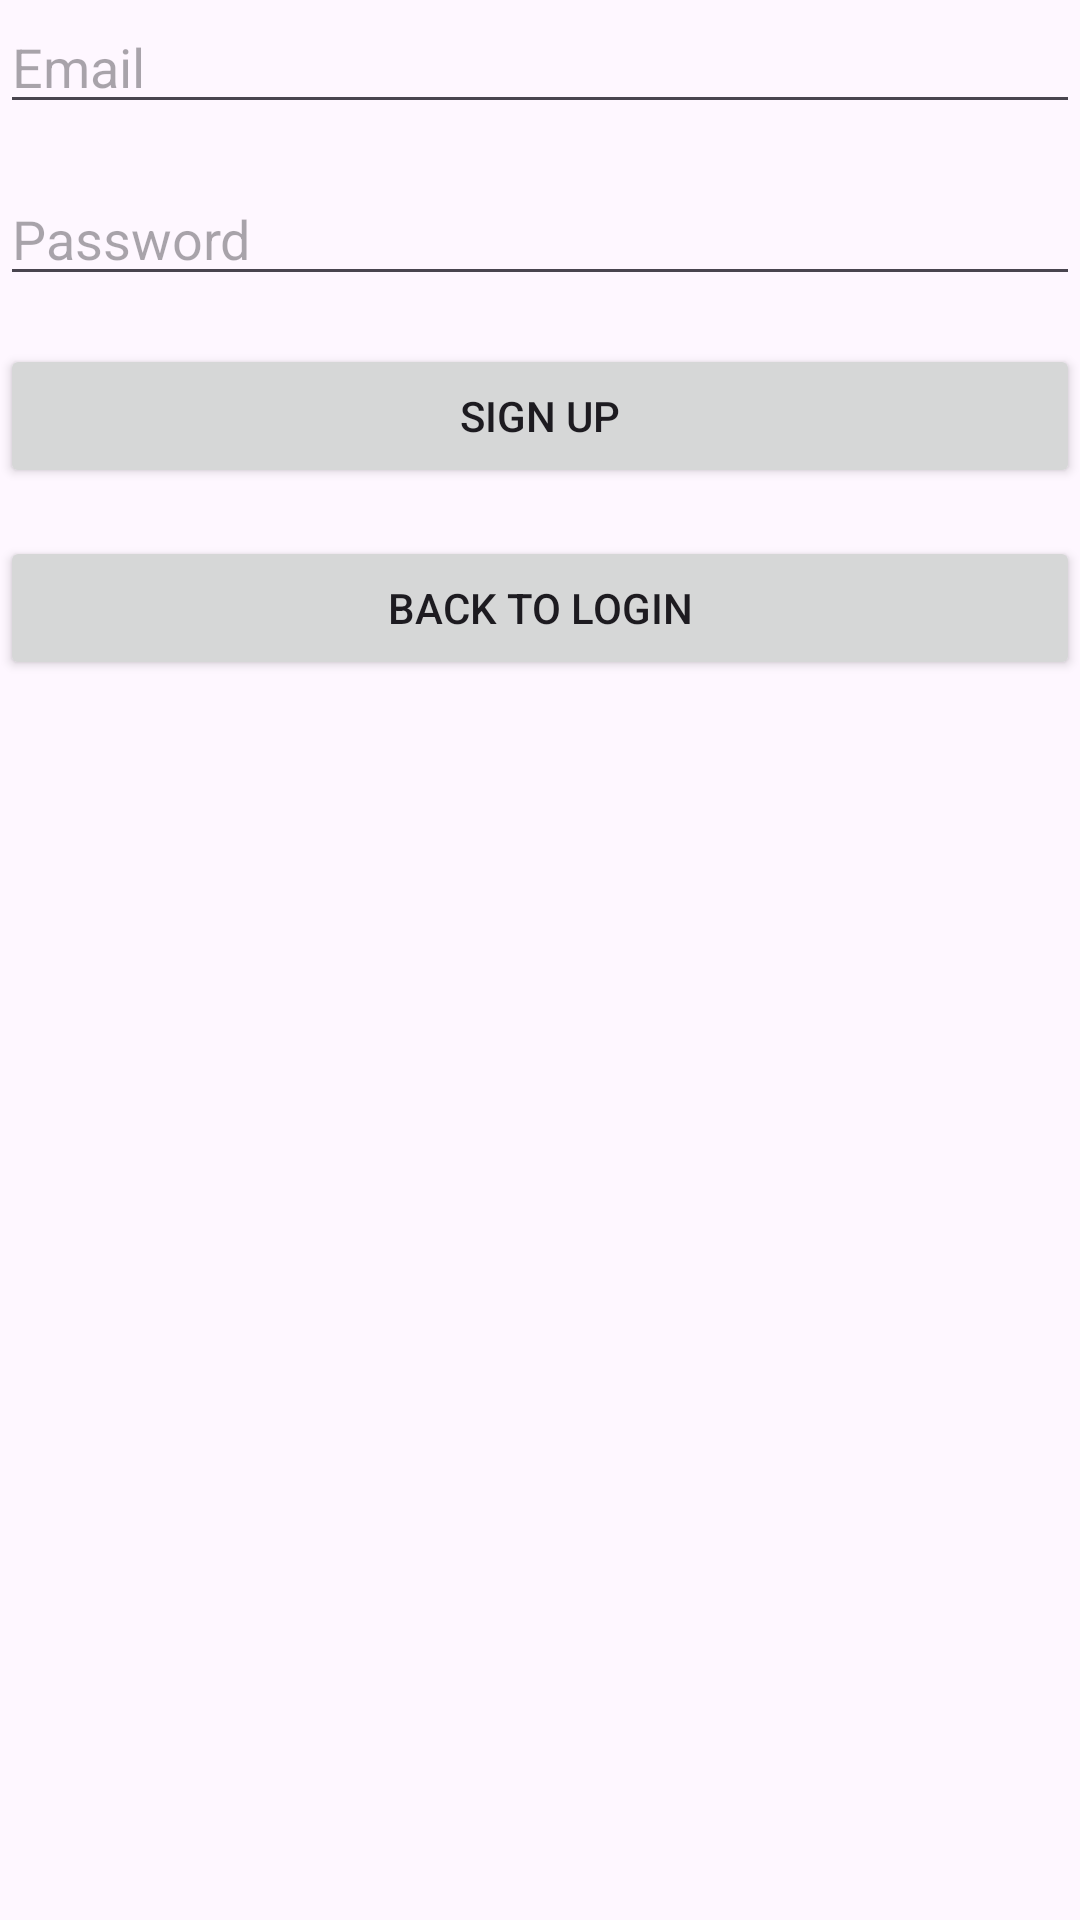

Reconstruct the res/layout file that produces this screen, plus the resources it refers to.
<!-- AndroidManifest.xml: application theme Theme.BigBangBoomAssignment -->
<!-- res/layout/fragment_register.xml -->
<?xml version="1.0" encoding="utf-8"?>
<androidx.constraintlayout.widget.ConstraintLayout xmlns:android="http://schemas.android.com/apk/res/android"
    xmlns:tools="http://schemas.android.com/tools"
    xmlns:app="http://schemas.android.com/apk/res-auto"
    android:layout_width="match_parent"
    android:layout_height="match_parent"
    android:layout_gravity="center"
    tools:context=".presentation.ui.fragments.RegisterFragment">

    <EditText
        android:id="@+id/editTextEmail"
        android:layout_width="0dp"
        android:layout_height="wrap_content"
        android:hint="Email"
        android:inputType="textEmailAddress"
        app:layout_constraintTop_toTopOf="parent"
        app:layout_constraintStart_toStartOf="parent"
        app:layout_constraintEnd_toEndOf="parent" />

    <EditText
        android:id="@+id/editTextPassword"
        android:layout_width="0dp"
        android:layout_height="wrap_content"
        android:hint="Password"
        android:inputType="textPassword"
        app:layout_constraintTop_toBottomOf="@id/editTextEmail"
        app:layout_constraintStart_toStartOf="parent"
        app:layout_constraintEnd_toEndOf="parent"
        android:layout_marginTop="16dp" />

    <Button
        android:id="@+id/btnSignUp"
        android:layout_width="0dp"
        android:layout_height="wrap_content"
        android:text="Sign Up"
        app:layout_constraintTop_toBottomOf="@id/editTextPassword"
        app:layout_constraintStart_toStartOf="parent"
        app:layout_constraintEnd_toEndOf="parent"
        android:layout_marginTop="16dp" />

    <Button
        android:id="@+id/btnBackToLogin"
        android:layout_width="0dp"
        android:layout_height="wrap_content"
        android:text="Back to Login"
        app:layout_constraintTop_toBottomOf="@id/btnSignUp"
        app:layout_constraintStart_toStartOf="parent"
        app:layout_constraintEnd_toEndOf="parent"
        android:layout_marginTop="16dp" />

</androidx.constraintlayout.widget.ConstraintLayout>
<!-- resources referenced by this layout -->
<resources>
  <style name="Theme.BigBangBoomAssignment" parent="Base.Theme.BigBangBoomAssignment" />
  <style name="Base.Theme.BigBangBoomAssignment" parent="Theme.Material3.DayNight.NoActionBar">
          
          
      </style>
</resources>
